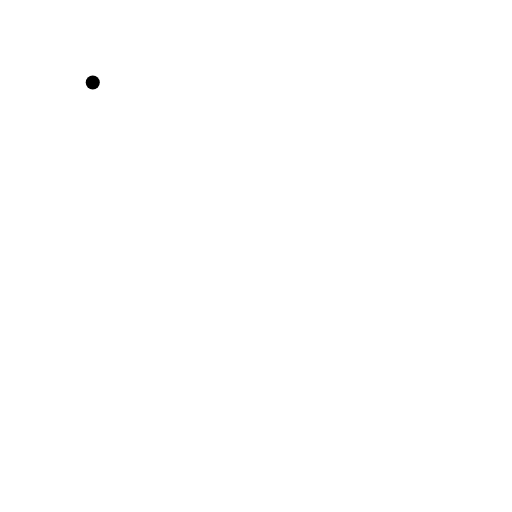
t = 0.00 s
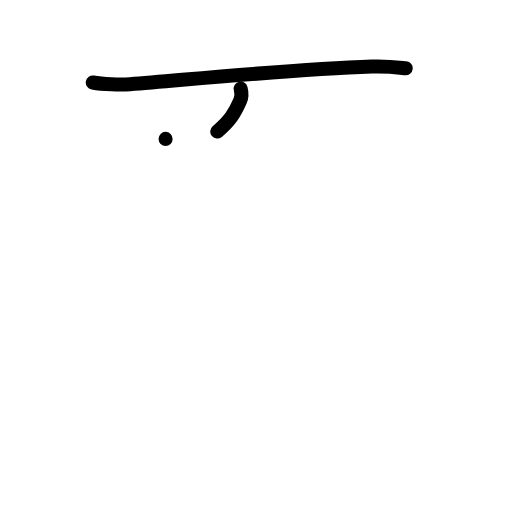
t = 2.00 s
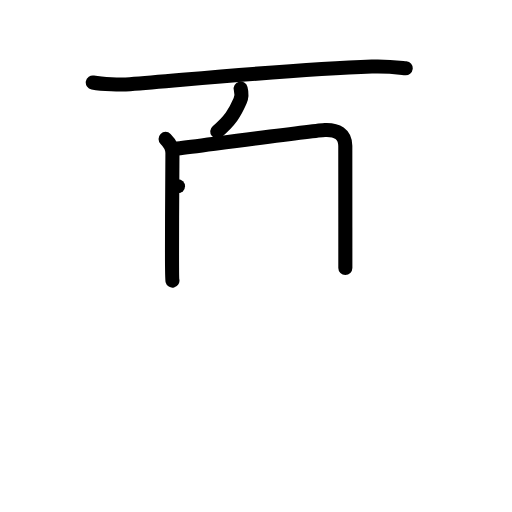
t = 4.00 s
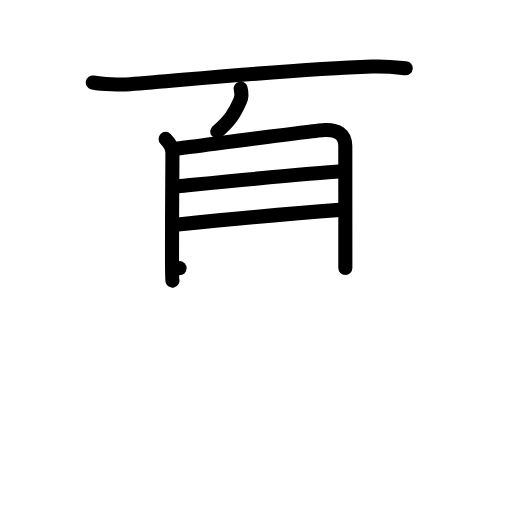
t = 6.00 s
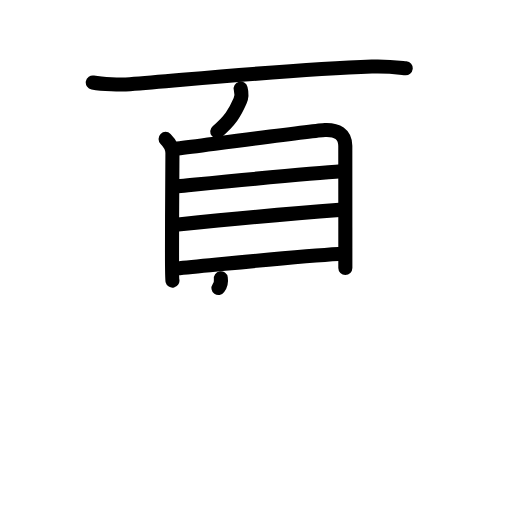
t = 7.25 s
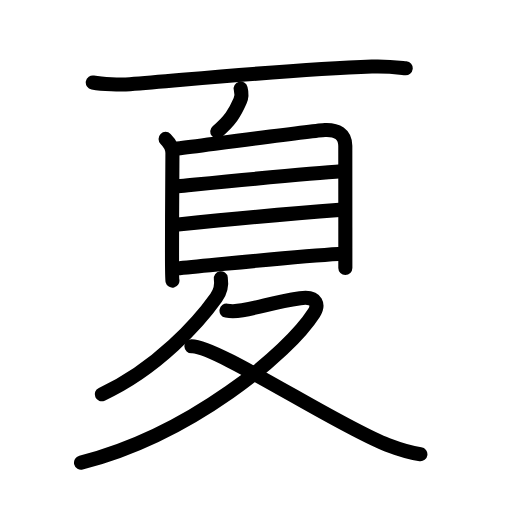
t = 10.00 s

The animated SVG that drew these frames (rendered in a browser with its animation timeline set to each time). Animation: 32 SMIL elements (animate=32); one cycle of 10.00 s.

<?xml version="1.0" encoding="UTF-8"?>
<!--
AniKanjiVG is licensed by CC-BY-SA Paul C. Sommerhoff (https://bitbucket.org/sommerhoff/anikanjivg).
AniKanjiVG uses KanjiVG which is licensed by CC-BY-SA Ulrich Apel (http://kanjivg.tagaini.net).
See also http://creativecommons.org/licenses/by-sa/3.0/
-->
<svg xmlns:kvg='http://kanjivg.tagaini.net' xmlns='http://www.w3.org/2000/svg' width='109' height='109' viewBox='0 0 109 109' style='fill:none;stroke:#000000;stroke-width:3;stroke-linecap:round;stroke-linejoin:round;' id="kvg:kanji_0590f"><g id="kvg:0590f" kvg:element="夏"><g id="kvg:0590f-g1" kvg:position="top"><g id="kvg:0590f-g2" kvg:element="一" kvg:radical="nelson"><path id="kvg:0590f-s1" kvg:type="㇐" d="M19.75,17.56c2.06,0.37,5.85,0.54,7.9,0.37c16.1-1.31,35.23-3.18,51.51-3.76c3.43-0.12,5.5,0.18,7.21,0.36"><animate attributeName="d" begin="0.0s" dur="0.3333333333333333s" from="M19.75,17.56C19.75,17.56,19.75,17.56,19.75,17.56" to="M19.75,17.56c2.06,0.37,5.85,0.54,7.9,0.37" />
<animate attributeName="d" begin="0.3333333333333333s" dur="0.3333333333333333s" from="M19.75,17.56c2.06,0.37,5.85,0.54,7.9,0.37c0,0,0,0,0,0,0" to="M19.75,17.56c2.06,0.37,5.85,0.54,7.9,0.37c16.1-1.31,35.23-3.18,51.51-3.76" />
<animate attributeName="d" begin="0.6666666666666666s" dur="0.3333333333333333s" from="M19.75,17.56c2.06,0.37,5.85,0.54,7.9,0.37c16.1-1.31,35.23-3.18,51.51-3.76c0,0,0,0,0,0,0" to="M19.75,17.56c2.06,0.37,5.85,0.54,7.9,0.37c16.1-1.31,35.23-3.18,51.51-3.76c3.43-0.12,5.5,0.18,7.21,0.36" />
</path>
</g>
<g id="kvg:0590f-g3" kvg:element="自"><path id="kvg:0590f-s2" kvg:type="㇒" d="M51.24,18.88c0.26,1,0.13,2-0.12,2.58C50,24.04,49,25.66,46.25,28"><animate attributeName="d" begin="1.0s" dur="0.5s" from="M51.24,18.88C51.24,18.88,51.24,18.88,51.24,18.88" to="M51.24,18.88c0.26,1,0.13,2-0.12,2.58" />
<animate attributeName="d" begin="1.5s" dur="0.5s" from="M51.24,18.88c0.26,1,0.13,2-0.12,2.58c0,0,0,0,0,0,0" to="M51.24,18.88c0.26,1,0.13,2-0.12,2.58C50,24.04,49,25.66,46.25,28" />
<animate attributeName="d" begin="0s" dur="1.0s" from="M-100,-100" to="M-100,-100" />
</path>
<g id="kvg:0590f-g4" kvg:element="目"><path id="kvg:0590f-s3" kvg:type="㇑" d="M35.25,29.57c0.96,0.96,1.46,1.8,1.46,2.98c0,0.6-0.1,13.36-0.09,21.19c0,3.31,0.03,5.75,0.09,6"><animate attributeName="d" begin="2.0s" dur="0.3333333333333333s" from="M35.25,29.57C35.25,29.57,35.25,29.57,35.25,29.57" to="M35.25,29.57c0.96,0.96,1.46,1.8,1.46,2.98" />
<animate attributeName="d" begin="2.3333333333333335s" dur="0.3333333333333333s" from="M35.25,29.57c0.96,0.96,1.46,1.8,1.46,2.98c0,0,0,0,0,0,0" to="M35.25,29.57c0.96,0.96,1.46,1.8,1.46,2.98c0,0.6-0.1,13.36-0.09,21.19" />
<animate attributeName="d" begin="2.6666666666666665s" dur="0.3333333333333333s" from="M35.25,29.57c0.96,0.96,1.46,1.8,1.46,2.98c0,0.6-0.1,13.36-0.09,21.19c0,0,0,0,0,0,0" to="M35.25,29.57c0.96,0.96,1.46,1.8,1.46,2.98c0,0.6-0.1,13.36-0.09,21.19c0,3.31,0.03,5.75,0.09,6" />
<animate attributeName="d" begin="0s" dur="2.0s" from="M-100,-100" to="M-100,-100" />
</path>
<path id="kvg:0590f-s4" kvg:type="㇕a" d="M37.77,31.62c7.99-1.02,29.58-3.88,31.4-3.95c2.55-0.11,4.33,0.83,4.34,3.39c0,0.9,0.01,12.2,0.01,21.69c0,1.49,0,2.95,0,4.32"><animate attributeName="d" begin="3.0s" dur="0.25s" from="M37.77,31.62C37.77,31.62,37.77,31.62,37.77,31.62" to="M37.77,31.62c7.99-1.02,29.58-3.88,31.4-3.95" />
<animate attributeName="d" begin="3.25s" dur="0.25s" from="M37.77,31.62c7.99-1.02,29.58-3.88,31.4-3.95c0,0,0,0,0,0,0" to="M37.77,31.62c7.99-1.02,29.58-3.88,31.4-3.95c2.55-0.11,4.33,0.83,4.34,3.39" />
<animate attributeName="d" begin="3.5s" dur="0.25s" from="M37.77,31.62c7.99-1.02,29.58-3.88,31.4-3.95c2.55-0.11,4.33,0.83,4.34,3.39c0,0,0,0,0,0,0" to="M37.77,31.62c7.99-1.02,29.58-3.88,31.4-3.95c2.55-0.11,4.33,0.83,4.34,3.39c0,0.9,0.01,12.2,0.01,21.69" />
<animate attributeName="d" begin="3.75s" dur="0.25s" from="M37.77,31.62c7.99-1.02,29.58-3.88,31.4-3.95c2.55-0.11,4.33,0.83,4.34,3.39c0,0.9,0.01,12.2,0.01,21.69c0,0,0,0,0,0,0" to="M37.77,31.62c7.99-1.02,29.58-3.88,31.4-3.95c2.55-0.11,4.33,0.83,4.34,3.39c0,0.9,0.01,12.2,0.01,21.69c0,1.49,0,2.95,0,4.32" />
<animate attributeName="d" begin="0s" dur="3.0s" from="M-100,-100" to="M-100,-100" />
</path>
<path id="kvg:0590f-s5" kvg:type="㇐a" d="M37.89,39.64c7.86-0.76,28.11-2.76,34.79-3.17"><animate attributeName="d" begin="4.0s" dur="1.0s" from="M37.89,39.64C37.89,39.64,37.89,39.64,37.89,39.64" to="M37.89,39.64c7.86-0.76,28.11-2.76,34.79-3.17" />
<animate attributeName="d" begin="0s" dur="4.0s" from="M-100,-100" to="M-100,-100" />
</path>
<path id="kvg:0590f-s6" kvg:type="㇐a" d="M37.91,47.78c10.21-1.03,25.21-2.41,34.37-3.1"><animate attributeName="d" begin="5.0s" dur="1.0s" from="M37.91,47.78C37.91,47.78,37.91,47.78,37.91,47.78" to="M37.91,47.78c10.21-1.03,25.21-2.41,34.37-3.1" />
<animate attributeName="d" begin="0s" dur="5.0s" from="M-100,-100" to="M-100,-100" />
</path>
<path id="kvg:0590f-s7" kvg:type="㇐a" d="M38.23,57.09c9.27-0.84,25.52-2.59,33.82-3.02"><animate attributeName="d" begin="6.0s" dur="1.0s" from="M38.23,57.09C38.23,57.09,38.23,57.09,38.23,57.09" to="M38.23,57.09c9.27-0.84,25.52-2.59,33.82-3.02" />
<animate attributeName="d" begin="0s" dur="6.0s" from="M-100,-100" to="M-100,-100" />
</path>
</g>
</g>
</g>
<g id="kvg:0590f-g5" kvg:element="夂" kvg:position="bottom" kvg:radical="tradit"><path id="kvg:0590f-s8" kvg:type="㇒" d="M47.01,59.25c0.24,1.5-0.01,2.75-1,4.14c-3.62,5.1-12.51,15.11-24.34,20.55"><animate attributeName="d" begin="7.0s" dur="0.5s" from="M47.01,59.25C47.01,59.25,47.01,59.25,47.01,59.25" to="M47.01,59.25c0.24,1.5-0.01,2.75-1,4.14" />
<animate attributeName="d" begin="7.5s" dur="0.5s" from="M47.01,59.25c0.24,1.5-0.01,2.75-1,4.14c0,0,0,0,0,0,0" to="M47.01,59.25c0.24,1.5-0.01,2.75-1,4.14c-3.62,5.1-12.51,15.11-24.34,20.55" />
<animate attributeName="d" begin="0s" dur="7.0s" from="M-100,-100" to="M-100,-100" />
</path>
<path id="kvg:0590f-s9" kvg:type="㇇" d="M48.22,66.14c1.28,0.24,2.26,0.12,3.37-0.08c4.42-0.81,6.75-1.76,12.31-2.58c3.81-0.57,3.9,1.65,2.92,3.18C61.47,75.07,40.75,92.5,17.25,98.5"><animate attributeName="d" begin="8.0s" dur="0.25s" from="M48.22,66.14C48.22,66.14,48.22,66.14,48.22,66.14" to="M48.22,66.14c1.28,0.24,2.26,0.12,3.37-0.08" />
<animate attributeName="d" begin="8.25s" dur="0.25s" from="M48.22,66.14c1.28,0.24,2.26,0.12,3.37-0.08c0,0,0,0,0,0,0" to="M48.22,66.14c1.28,0.24,2.26,0.12,3.37-0.08c4.42-0.81,6.75-1.76,12.31-2.58" />
<animate attributeName="d" begin="8.5s" dur="0.25s" from="M48.22,66.14c1.28,0.24,2.26,0.12,3.37-0.08c4.42-0.81,6.75-1.76,12.31-2.58c0,0,0,0,0,0,0" to="M48.22,66.14c1.28,0.24,2.26,0.12,3.37-0.08c4.42-0.81,6.75-1.76,12.31-2.58c3.81-0.57,3.9,1.65,2.92,3.18" />
<animate attributeName="d" begin="8.75s" dur="0.25s" from="M48.22,66.14c1.28,0.24,2.26,0.12,3.37-0.08c4.42-0.81,6.75-1.76,12.31-2.58c3.81-0.57,3.9,1.65,2.92,3.18c0,0,0,0,0,0,0" to="M48.22,66.14c1.28,0.24,2.26,0.12,3.37-0.08c4.42-0.81,6.75-1.76,12.31-2.58c3.81-0.57,3.9,1.65,2.92,3.18C61.47,75.07,40.75,92.5,17.25,98.5" />
<animate attributeName="d" begin="0s" dur="8.0s" from="M-100,-100" to="M-100,-100" />
</path>
<path id="kvg:0590f-s10" kvg:type="㇏" d="M40.75,73.72c5.25-0.22,31,16.91,41.72,20.99c2.58,0.98,4.57,1.66,7.03,1.99"><animate attributeName="d" begin="9.0s" dur="0.5s" from="M40.75,73.72C40.75,73.72,40.75,73.72,40.75,73.72" to="M40.75,73.72c5.25-0.22,31,16.91,41.72,20.99" />
<animate attributeName="d" begin="9.5s" dur="0.5s" from="M40.75,73.72c5.25-0.22,31,16.91,41.72,20.99c0,0,0,0,0,0,0" to="M40.75,73.72c5.25-0.22,31,16.91,41.72,20.99c2.58,0.98,4.57,1.66,7.03,1.99" />
<animate attributeName="d" begin="0s" dur="9.0s" from="M-100,-100" to="M-100,-100" />
</path>
</g>
</g>
</svg>
